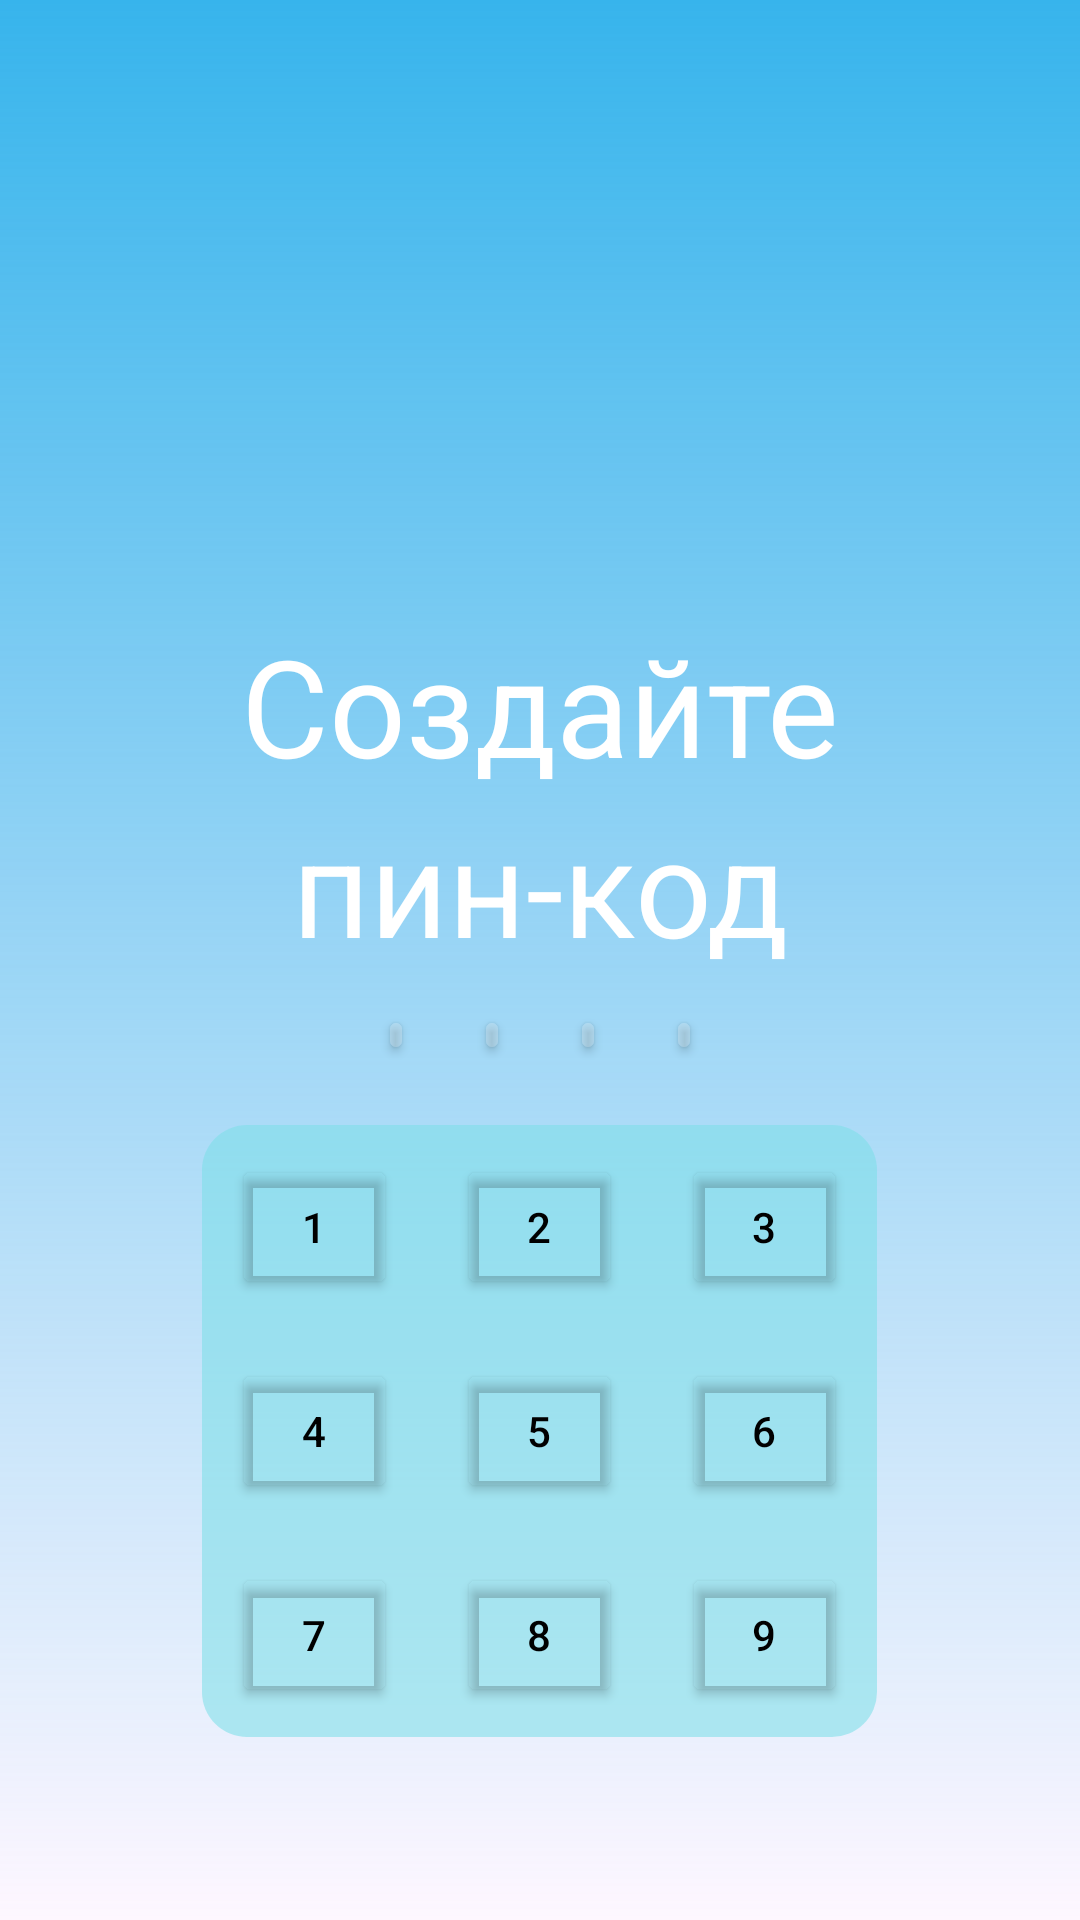

Here is an Android app screen rendered from its layout file. Give the layout XML and the strings, colors and styles it references.
<!-- AndroidManifest.xml: application theme Theme.SmartHous -->
<!-- res/layout/activity_creat_pinkod.xml -->
<?xml version="1.0" encoding="utf-8"?>
<LinearLayout xmlns:android="http://schemas.android.com/apk/res/android"
    xmlns:app="http://schemas.android.com/apk/res-auto"
    xmlns:tools="http://schemas.android.com/tools"
    android:layout_width="match_parent"
    android:layout_height="match_parent"
    android:orientation="horizontal"
    android:background="@drawable/fasade">


    <LinearLayout
        android:layout_width="match_parent"
        android:layout_height="match_parent"
        android:orientation="vertical"
        android:background="@drawable/grad">

        <ImageView
            android:id="@+id/imageView"
            android:layout_width="129dp"
            android:layout_height="105dp"
            android:layout_gravity="center"
            android:layout_marginTop="100dp"
            app:srcCompat="@drawable/logo" />


        <TextView
            android:layout_width="wrap_content"
            android:layout_height="wrap_content"
            android:text="Создайте"
            android:layout_gravity="center"
            android:textSize="45dp"
            android:textColor="@color/white"/>
        <TextView
            android:layout_width="wrap_content"
            android:layout_height="wrap_content"
            android:text="пин-код"
            android:layout_gravity="center"
            android:textSize="45dp"
            android:textColor="@color/white"/>

        <LinearLayout
            android:layout_width="match_parent"
            android:layout_height="20dp"
            android:gravity="center"
            android:layout_marginTop="10dp"
            android:orientation="horizontal">

            <Button
                android:id="@+id/but"
                android:layout_width="12dp"
                android:layout_height="20dp"
                android:layout_marginHorizontal="10dp"
                android:backgroundTint="#41E9ECED"
                app:cornerRadius="5dp"/>

            <Button
                android:id="@+id/but2"
                android:layout_width="12dp"
                android:layout_height="20dp"
                android:layout_marginHorizontal="10dp"
                android:backgroundTint="#41E9ECED"
                app:cornerRadius="5dp"/>

            <Button
                android:id="@+id/but3"
                android:layout_width="12dp"
                android:layout_height="20dp"
                android:layout_marginHorizontal="10dp"
                android:backgroundTint="#41E9ECED"
                app:cornerRadius="5dp"/>

            <Button
                android:id="@+id/but4"
                android:layout_width="12dp"
                android:layout_height="20dp"
                android:layout_marginHorizontal="10dp"
                android:backgroundTint="#41E9ECED"
                app:cornerRadius="5dp"/>
        </LinearLayout>


            <LinearLayout
                android:layout_width="wrap_content"
                android:layout_height="wrap_content"
                android:background="@drawable/rad"
                android:layout_gravity="center"
                android:orientation="vertical"
                android:layout_marginTop="20dp"
                app:layout_constraintEnd_toEndOf="parent"
                app:layout_constraintStart_toStartOf="parent">

                <LinearLayout
                    android:layout_width="match_parent"
                    android:layout_height="wrap_content"
                    android:gravity="center"
                    android:orientation="horizontal">

                    <Button
                        android:id="@+id/button"
                        android:layout_width="55dp"
                        android:layout_height="wrap_content"
                        android:layout_margin="10dp"
                        android:backgroundTint="#0037B4EC"
                        android:text="1"
                        android:onClick="onPinCod"
                        android:textColor="@color/black"
                        app:cornerRadius="5dp"
                        app:strokeColor="#101010"
                        app:strokeWidth="1dp" />

                    <Button
                        android:id="@+id/button2"
                        android:layout_width="55dp"
                        android:layout_height="wrap_content"
                        android:layout_margin="10dp"
                        android:backgroundTint="#0037B4EC"
                        android:text="2"
                        android:onClick="onPinCod"
                        android:textColor="@color/black"
                        app:cornerRadius="5dp"
                        app:strokeColor="#101010"
                        app:strokeWidth="1dp" />

                    <Button
                        android:id="@+id/button3"
                        android:layout_width="55dp"
                        android:layout_height="wrap_content"
                        android:layout_margin="10dp"
                        android:backgroundTint="#0037B4EC"
                        android:text="3"
                        android:onClick="onPinCod"
                        android:textColor="@color/black"
                        app:cornerRadius="5dp"
                        app:strokeColor="#101010"
                        app:strokeWidth="1dp" />
                </LinearLayout>

                <LinearLayout
                    android:layout_width="match_parent"
                    android:layout_height="wrap_content"
                    android:gravity="center"
                    android:orientation="horizontal">

                    <Button
                        android:id="@+id/button4"
                        android:layout_width="55dp"
                        android:layout_height="wrap_content"
                        android:layout_margin="10dp"
                        android:backgroundTint="#0037B4EC"
                        android:text="4"
                        android:onClick="onPinCod"
                        android:textColor="@color/black"
                        app:cornerRadius="5dp"
                        app:strokeColor="#101010"
                        app:strokeWidth="1dp" />

                    <Button
                        android:id="@+id/button5"
                        android:layout_width="55dp"
                        android:layout_height="wrap_content"
                        android:layout_margin="10dp"
                        android:backgroundTint="#0037B4EC"
                        android:text="5"
                        android:onClick="onPinCod"
                        android:textColor="@color/black"
                        app:cornerRadius="5dp"
                        app:strokeColor="#101010"
                        app:strokeWidth="1dp" />

                    <Button
                        android:id="@+id/button6"
                        android:layout_width="55dp"
                        android:layout_height="wrap_content"
                        android:layout_margin="10dp"
                        android:backgroundTint="#0037B4EC"
                        android:text="6"
                        android:onClick="onPinCod"
                        android:textColor="@color/black"
                        app:cornerRadius="5dp"
                        app:strokeColor="#101010"
                        app:strokeWidth="1dp" />
                </LinearLayout>

                <LinearLayout
                    android:layout_width="match_parent"
                    android:layout_height="wrap_content"
                    android:gravity="center"
                    android:orientation="horizontal">

                    <Button
                        android:id="@+id/button7"
                        android:layout_width="55dp"
                        android:layout_height="wrap_content"
                        android:layout_margin="10dp"
                        android:backgroundTint="#0037B4EC"
                        android:text="7"
                        android:onClick="onPinCod"
                        android:textColor="@color/black"
                        app:cornerRadius="5dp"
                        app:strokeColor="#101010"
                        app:strokeWidth="1dp" />

                    <Button
                        android:id="@+id/button8"
                        android:layout_width="55dp"
                        android:layout_height="wrap_content"
                        android:layout_margin="10dp"
                        android:backgroundTint="#0037B4EC"
                        android:text="8"
                        android:onClick="onPinCod"
                        android:textColor="@color/black"
                        app:cornerRadius="5dp"
                        app:strokeColor="#101010"
                        app:strokeWidth="1dp" />

                    <Button
                        android:id="@+id/button9"
                        android:layout_width="55dp"
                        android:layout_height="wrap_content"
                        android:layout_margin="10dp"
                        android:backgroundTint="#0037B4EC"
                        android:text="9"
                        android:onClick="onPinCod"
                        android:textColor="@color/black"
                        app:cornerRadius="5dp"
                        app:strokeColor="#101010"
                        app:strokeWidth="1dp" />
                </LinearLayout>
            </LinearLayout>
        </LinearLayout>
    </LinearLayout>
<!-- resources referenced by this layout -->
<resources>
  <color name="black">#FF000000</color>
  <color name="white">#FFFFFFFF</color>
  <!-- drawable grad (drawable) -->
  <?xml version="1.0" encoding="utf-8"?>
  <shape xmlns:android="http://schemas.android.com/apk/res/android">
      <gradient
          android:startColor="#37B4EC"
          android:endColor="@android:color/transparent"
          android:angle="-90" />
  </shape>
  <!-- drawable rad (drawable) -->
  <?xml version="1.0" encoding="utf-8"?>
  <shape xmlns:android="http://schemas.android.com/apk/res/android">
      <solid android:color="#907CDFE8"></solid>
      <corners android:radius="15dp"></corners>
  </shape>
  <style name="Theme.SmartHous" parent="Base.Theme.SmartHous" />
  <style name="Base.Theme.SmartHous" parent="Theme.Material3.DayNight.NoActionBar">
          
          
      </style>
</resources>
